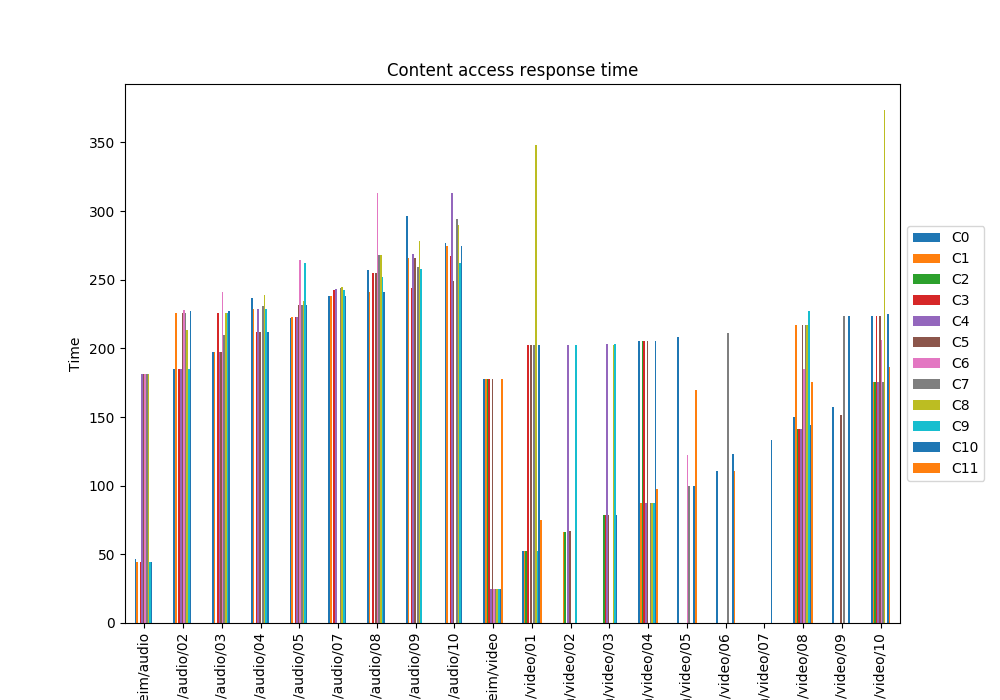

Data behind this chart, as committed beside it:
, C0, C1, C2, C3, C4, C5, C6, C7, C8, C9, C10, C11
Trondheim/audio, 46.33, 44.5, , 44.5, 181.4, 181.4, 181.4, 181.4, 181.4, 44.51, 44.5, 
Trondheim/audio/02, 185, 225.9, , 185, 185, 225.9, 228, 225.9, 213.4, 185, 227.6, 
Trondheim/audio/03, 197.6, 197.6, , 225.9, 197.6, 197.6, 241, 209.7, 225.9, 225.9, 227.3, 
Trondheim/audio/04, 236.8, 228.9, , 211.8, 228.9, 211.8, , 230.7, 238.6, 228.9, 211.8, 
Trondheim/audio/05, 222, 222.8, , 222.8, 222.8, 231.9, 264, 231.9, 234.2, 262.1, 231.9, 
Trondheim/audio/07, 237.9, 237.9, , 242.6, 242.9, , , 243.6, 245, 242.6, 237.9, 
Trondheim/audio/08, 257.1, 241, , 254.7, , 254.7, 313.2, 267.6, 268.1, 252.1, 241, 
Trondheim/audio/09, 296.2, 266.1, , 244, 268.7, 266.1, , 259.6, 277.9, 257.5, , 
Trondheim/audio/10, 277, 274.4, , 267.5, 313.2, 248.9, , 294.3, 289.6, 262.4, 274.3, 
Trondheim/video, 177.7, 177.7, 177.7, 177.7, 24.5, 177.7, 24.51, 24.5, 24.56, 24.5, 24.5, 177.7
Trondheim/video/01, 52.17, 52.17, 52.18, 202.2, , 202.2, , 202.2, 347.9, 52.19, 202.2, 74.69
Trondheim/video/02, , 66.63, 66.63, , 202.2, 66.64, , , , 202.2, , 
Trondheim/video/03, , , 78.31, 78.29, 202.9, 78.32, , , 202.2, 202.9, 78.3, 
Trondheim/video/04, 205.3, 87.04, 205.5, 205.5, 87.67, 205.6, , 87.04, 87.05, 87.67, 205.5, 97.88
Trondheim/video/05, 208.2, , , , , , 122.3, 99.46, , , 99.46, 169.9
Trondheim/video/06, 110.4, , , , , , , 211.2, , , 123, 110.4
Trondheim/video/07, , , , , , , , , , , 133.4, 
Trondheim/video/08, 149.8, 217.2, 141, 141, 141, 217.2, 184.9, 217.2, 217.2, 227, 144.4, 175.3
Trondheim/video/09, 157, , , , , 151.7, , 223.6, , , 223.6, 
Trondheim/video/10, 223.2, 175.5, 175.5, 223.2, 175.5, 223.2, 206.2, 175.5, 373.8, , 224.9, 186.6
